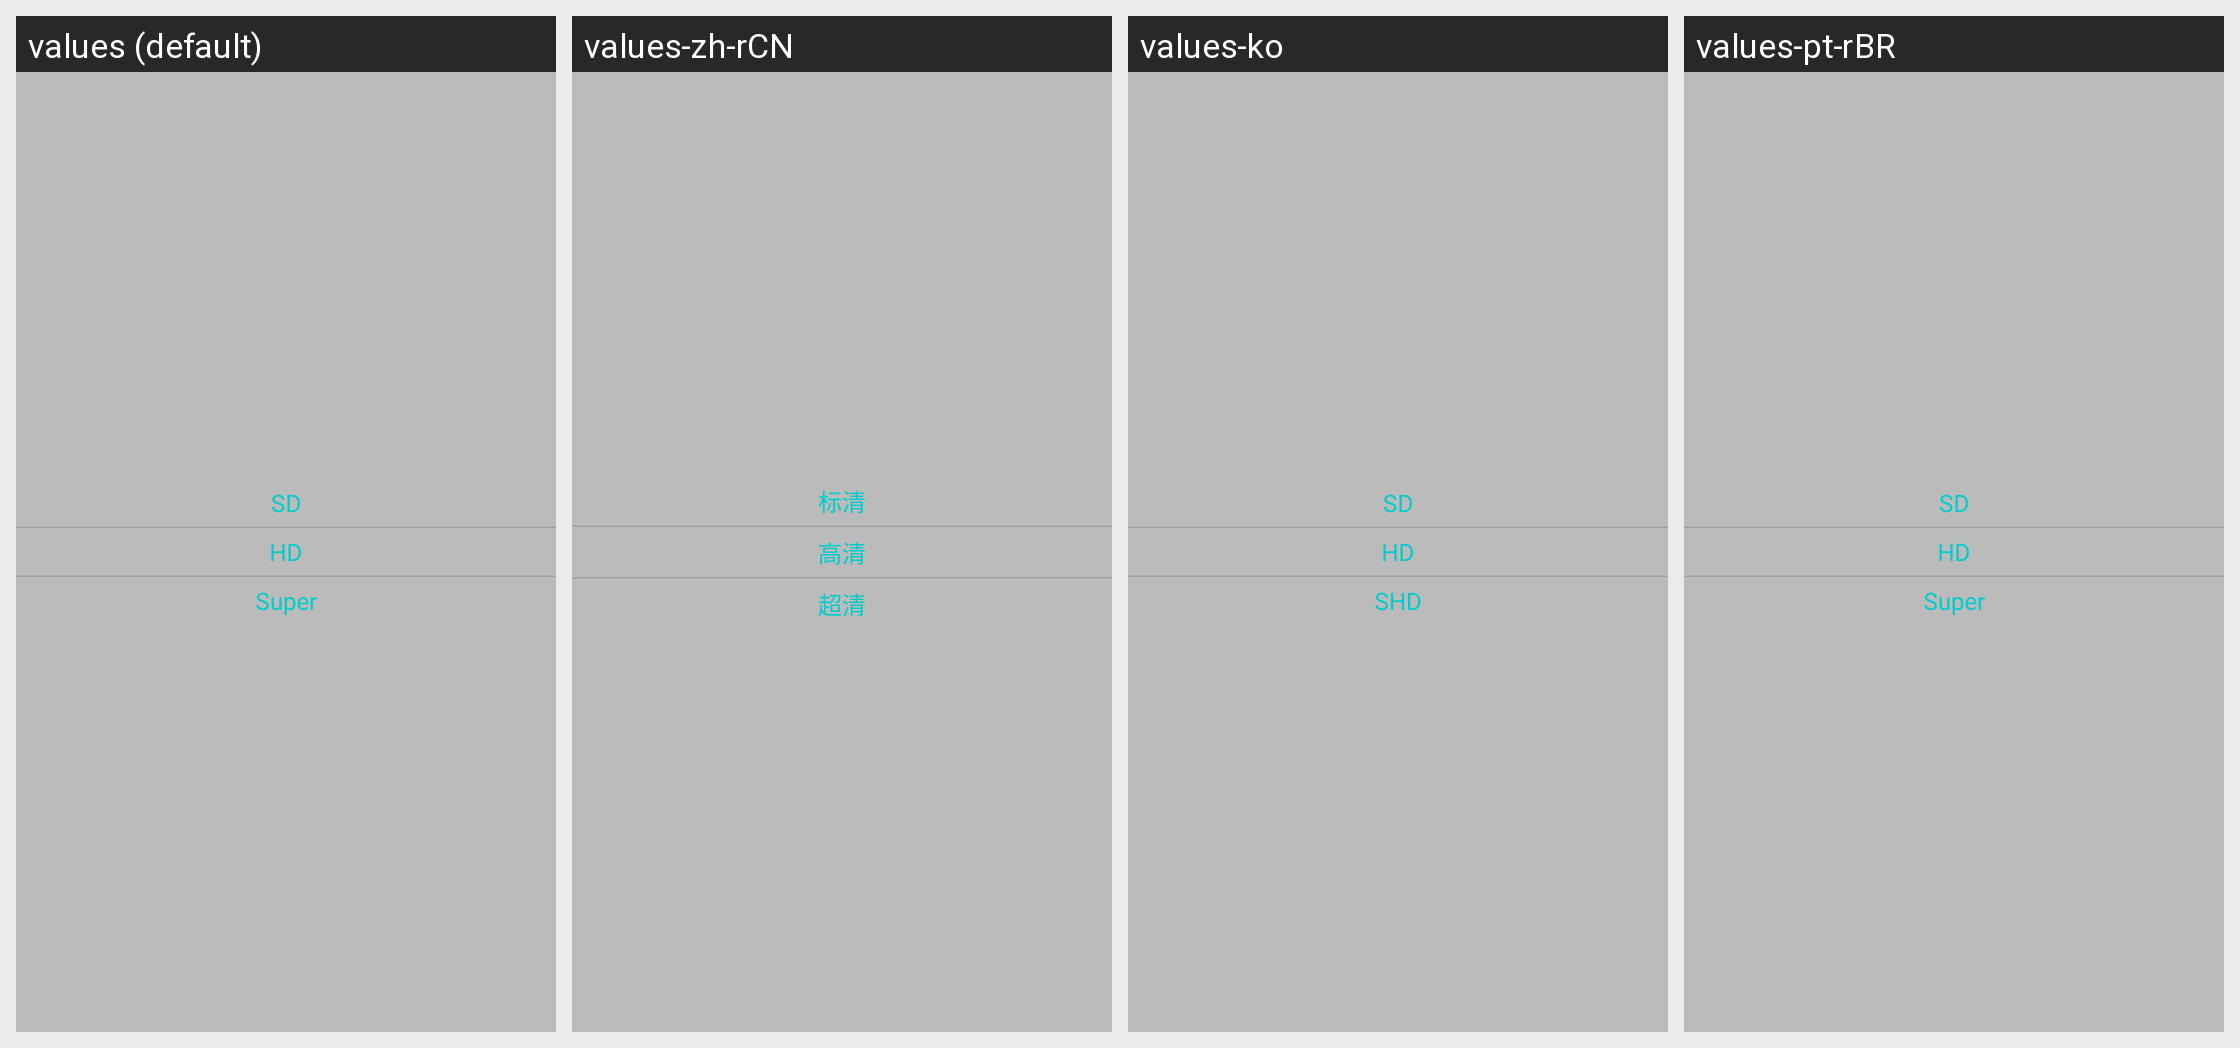

Locale-by-locale string values for the Android screen shown in this grid:
Android screen res/layout/control_definition.xml rendered under 4 locales, left to right: values (default), values-zh-rCN, values-ko, values-pt-rBR. Device: Nexus 5 (rendered at 1080×1920; each locale shown at half size, 540×960, under a caption strip naming it); theme AppBaseTheme.
Strings drawn on this screen, with the default value and each locale's value (text and hints the layout hard-codes, and strings that could not be matched under every locale, appear in the picture but are not listed):

play_definition1
  values: SD
  values-zh-rCN: 标清
  values-ko: SD
  values-pt-rBR: SD

play_definition2
  values: HD
  values-zh-rCN: 高清
  values-ko: HD
  values-pt-rBR: HD

play_definition3
  values: Super
  values-zh-rCN: 超清
  values-ko: SHD
  values-pt-rBR: Super
